Run: headless pygame with SDL's dummy video driver; simulated clock (each Clock.tick advances the game by its frame time, no real sleeping); random seed 0; keys injected as events and as key.get_pressed() state; no mouse input.
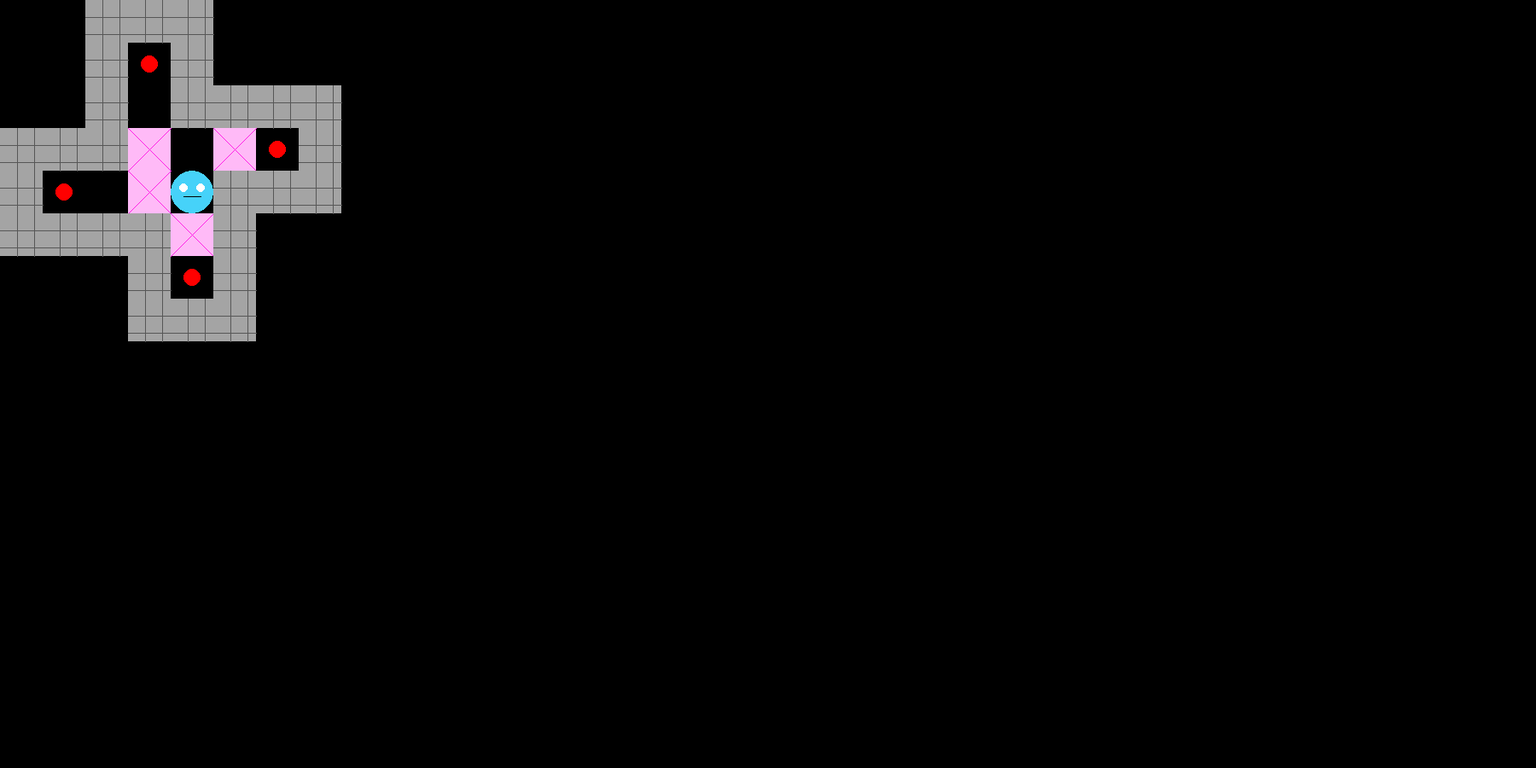
Frame 1 of 4 · flips 1–60 · no input
Frame 2 of 4 · flips 61–180 · tapped SPACE, RETURN · held RIGHT (→), D · screen unchanged from frame 1, image omitted
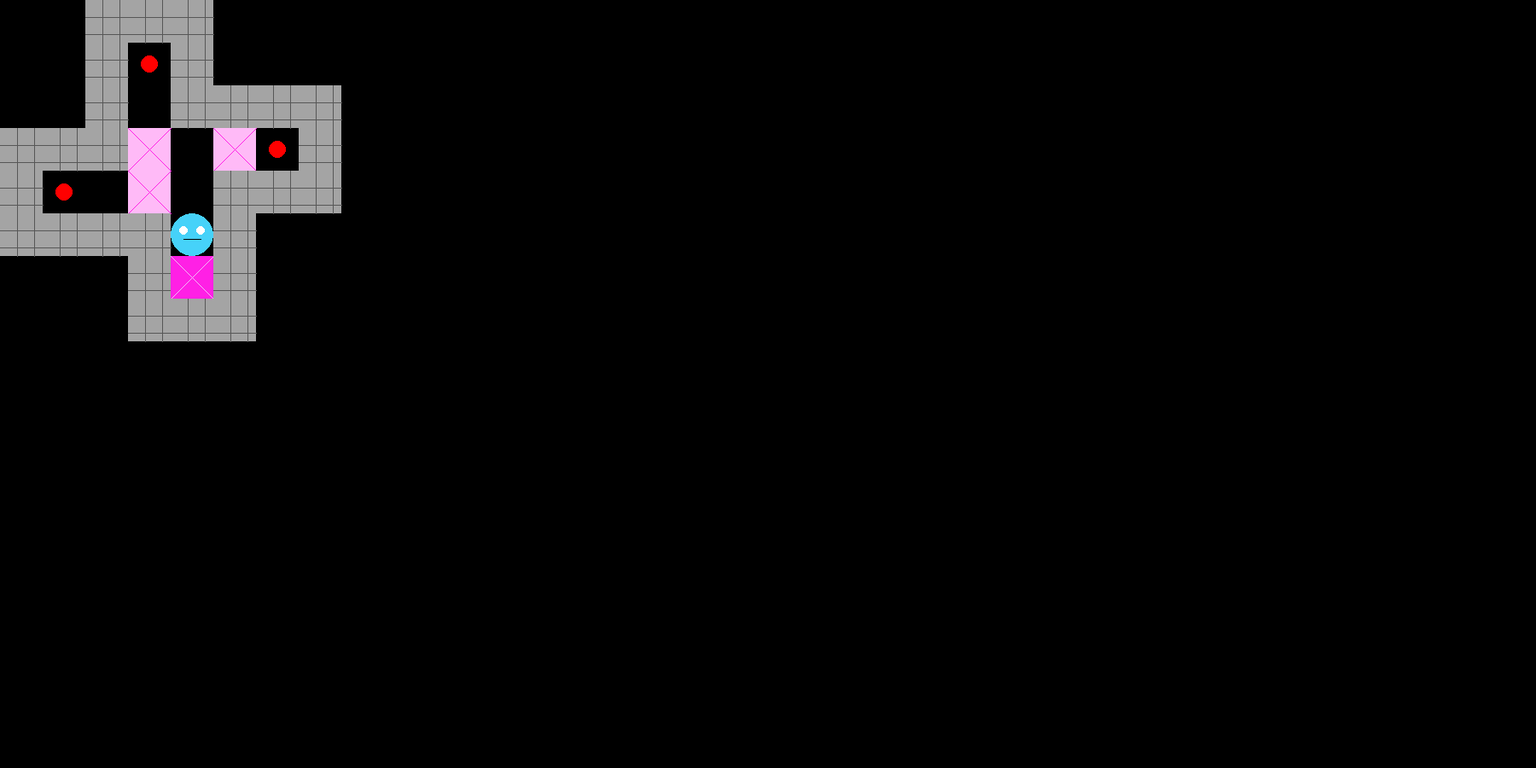
Frame 3 of 4 · flips 181–300 · held DOWN (↓), S
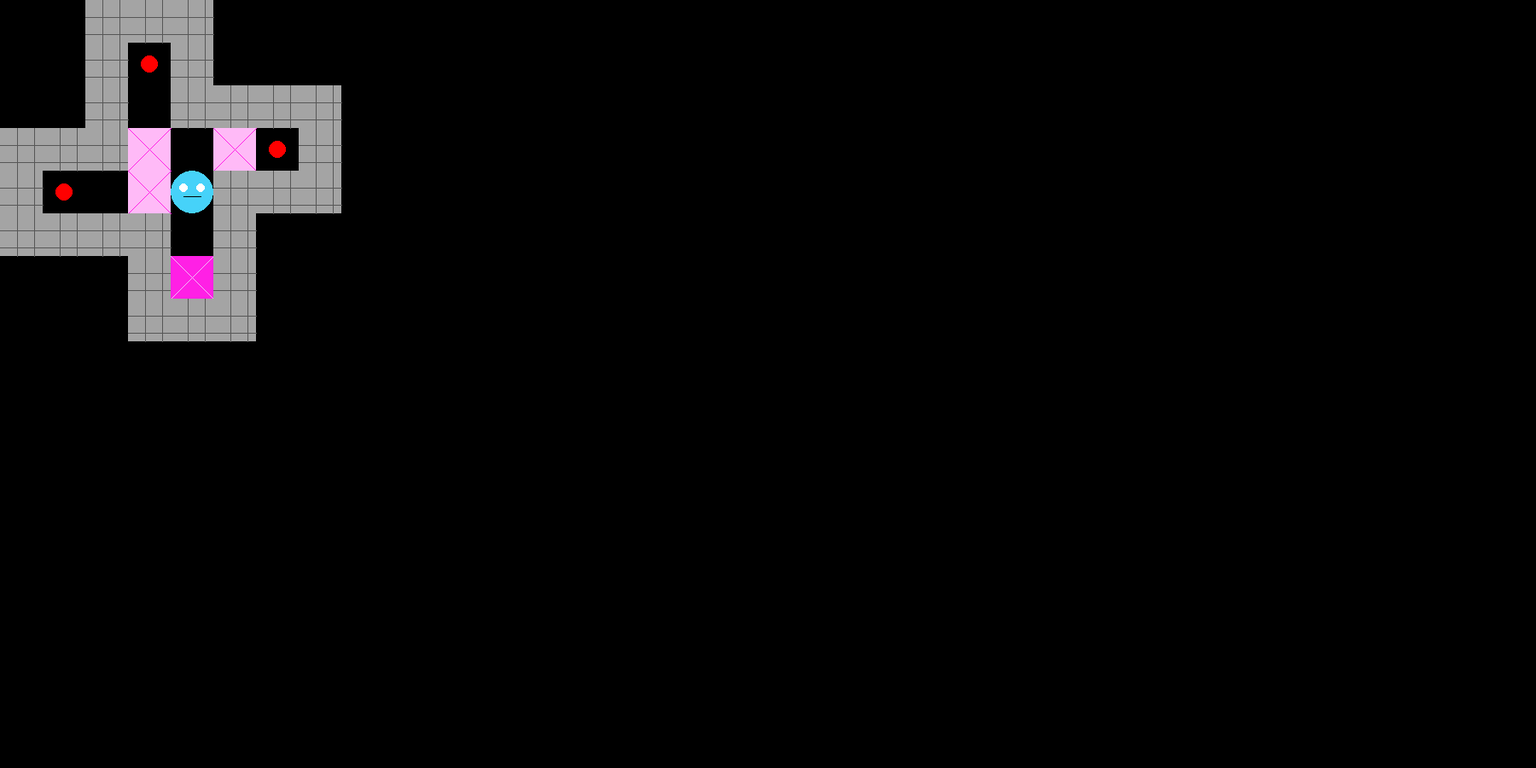
Frame 4 of 4 · flips 301–420 · held LEFT (←), A, UP (↑), W

The pygame program that drew these frames:

import random
import pygame
from sys import exit


level = 0

# 0 - пусто
# 1 - стена
# 2 - коробка
# 3 - точка, куда коробка должна попасть
# 9 - игрок

map = []
map.append([[0, 0, 1, 1, 1, 0, 0, 0],
            [0, 0, 1, 3, 1, 0, 0, 0],
            [0, 0, 1, 0, 1, 1, 1, 1],
            [1, 1, 1, 2, 0, 2, 3, 1],
            [1, 3, 0, 2, 9, 1, 1, 1],
            [1, 1, 1, 1, 2, 1, 0, 0],
            [0, 0, 0, 1, 3, 1, 0, 0],
            [0, 0, 0, 1, 1, 1, 0, 0]])

map.append([[0, 1, 1, 1, 1, 1, 1, 1, 1, 1, 0],
            [0, 1, 0, 0, 1, 1, 0, 0, 0, 1, 0],
            [0, 1, 2, 0, 9, 0, 0, 2, 0, 1, 0],
            [0, 1, 0, 0, 1, 1, 1, 0, 0, 1, 0],
            [0, 1, 0, 1, 1, 1, 1, 1, 0, 1, 0],
            [1, 1, 0, 1, 3, 3, 3, 1, 0, 1, 1],
            [1, 0, 0, 0, 0, 0, 0, 0, 2, 0, 1],
            [1, 0, 0, 0, 0, 0, 1, 0, 0, 0, 1],
            [1, 0, 0, 0, 0, 0, 0, 0, 0, 0, 1],
            [1, 1, 1, 1, 1, 1, 1, 1, 1, 1, 1]])


class People:

    def __init__(self,x,y):
        self.x = x
        self.y = y

    def draw(self):
         pygame.draw.circle(screen, pygame.Color(70, 210, 249), (self.x * 50+25, self.y * 50+25), 25)
         pygame.draw.circle(screen, pygame.Color(255, 255, 255), (self.x * 50 + 15, self.y * 50 + 20), 5)
         pygame.draw.circle(screen, pygame.Color(255, 255, 255), (self.x * 50 + 35, self.y * 50 + 20), 5)
         pygame.draw.line(screen, pygame.Color(0, 0, 0), [self.x * 50 + 35, self.y * 50 + 30],
                             [self.x * 50 + 15, self.y * 50 + 30])

    def move(self,d):
        if d == 'left':
            dx = -1
            dy = 0

        if d == 'right':
            dx = 1
            dy = 0

        if d == 'up':
            dx = 0
            dy = -1

        if d == 'down':
            dx = 0
            dy = 1
        if map[level][self.y + dy][self.x + dx] == 1:
            return 0
        if (map[level][self.y + dy][self.x + dx] == 2) or ((map[level][self.y + dy][self.x + dx] == 5)):
            if (map[level][self.y + dy * 2][self.x + dx * 2] == 0) or (
                    map[level][self.y + dy * 2][self.x + dx * 2] == 3):
                map[level][self.y + dy * 2][self.x + dx * 2] = map[level][self.y + dy * 2][self.x + dx * 2] + 2
                map[level][self.y + dy][self.x + dx] = map[level][self.y + dy][self.x + dx] - 2
            else:
                return 0
        self.x = self.x + dx
        self.y = self.y + dy

        win()

def add_chel():
    global chel
    for y in range(len(map[level])):
        for x in range(len(map[level][y])):

            if map[level][y][x] == 9:
                chel = People(x, y)
                map[level][y][x] = 0
def win():
    global level
    w = True

    for y in range(len(map[level])):
        for x in range(len(map[level][y])):
            if map[level][y][x] == 2:
                w = False

    if w:
        level = level + 1
        add_chel()

def draw(d,x,y):
    if d == 'wall':
        pygame.draw.rect(screen, pygame.Color(164, 164, 164), (x * 50, y * 50, 50, 50))
        pygame.draw.line(screen, pygame.Color(87, 87, 87), [x * 50 + 20, y * 50], [x * 50 + 20, y * 50 + 50])
        pygame.draw.line(screen, pygame.Color(87, 87, 87), [x * 50 + 40, y * 50], [x * 50 + 40, y * 50 + 50])
        pygame.draw.line(screen, pygame.Color(87, 87, 87), [x * 50, y * 50 + 20], [x * 50 + 50, y * 50 + 20])
        pygame.draw.line(screen, pygame.Color(87, 87, 87), [x * 50, y * 50 + 40], [x * 50 + 50, y * 50 + 40])
    if d == 'point':
        pygame.draw.circle(screen, pygame.Color(255, 0, 0), (x * 50 + 25, y * 50 + 25), 10)
    if d == 'block':
        pygame.draw.rect(screen, pygame.Color(255, 186, 247), (x * 50, y * 50, 50, 50))
        pygame.draw.line(screen, pygame.Color(255, 32, 229), [x * 50,y * 50 ] , [x * 50 + 50, y * 50 + 50 ]  )
        pygame.draw.line(screen, pygame.Color(255, 32, 229), [x * 50 + 50,y * 50 ] , [x * 50, y * 50 + 50 ]  )
    if d == 'block_on_point':
        pygame.draw.rect(screen, pygame.Color(255, 32, 229), (x * 50, y * 50, 50, 50))
        pygame.draw.line(screen, pygame.Color(244, 186, 247), [x * 50, y * 50], [x * 50 + 50, y * 50 + 50])
        pygame.draw.line(screen, pygame.Color(244, 186, 247), [x * 50 + 50, y * 50], [x * 50, y * 50 + 50])

add_chel()

pygame.init()
screen = pygame.display.set_mode((1800, 900))
pygame.display.set_caption('New')
clock = pygame.time.Clock()

while True:

    pygame.draw.rect(screen, pygame.Color(0, 0, 0), (0, 0, 1800, 900))

    for y in range(len(map[level])):
        for x in range(len(map[level][y])):

            if map[level][y][x] == 1:
                draw('wall', x, y)

            if map[level][y][x] == 2:
                draw('block', x, y)

            if map[level][y][x] == 3:
                draw('point', x, y)

            if map[level][y][x] == 5:
                draw('block_on_point', x, y)

    chel.draw()

    for event in pygame.event.get():

        if event.type == pygame.QUIT:
            pygame.quit()
            exit()
        if event.type == pygame.KEYDOWN:

            if event.key == pygame.K_LEFT:
                chel.move('left')
            if event.key == pygame.K_RIGHT:
                chel.move('right')
            if event.key == pygame.K_UP:
                chel.move('up')
            if event.key == pygame.K_DOWN:
                chel.move('down')

    pygame.display.update()
    clock.tick(160)
